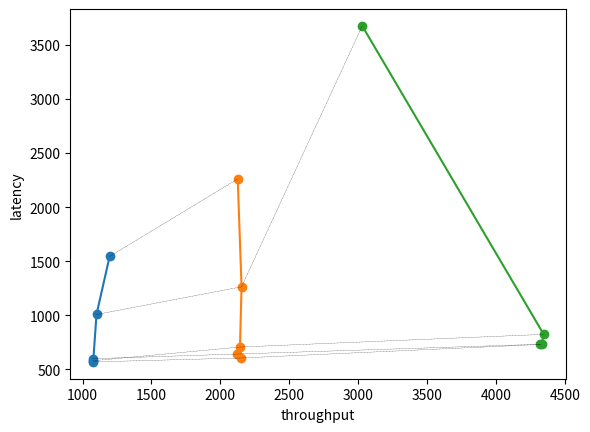

Reproduce this figure in Python.
import matplotlib
matplotlib.use('Agg')

import matplotlib.pyplot as plt
import numpy as np


xpoints1 = np.array([1077.583913914631,1074.2716806119781,1077.3878903134778,1101.0019170479911,1196.1392730587565])
ypoints1 = np.array([567.7493007594937,597.6993098455599,578.8585185561769,1006.7967996146435,1543.742856798457])

xpoints2 = np.array([2152.2396462093834,2121.9559695438134,2142.4029941580498,2153.7778968231314,2126.0506667099303])
ypoints2 = np.array([604.0827948523846,640.8506093251534,705.3987701033526,1262.9586553287982,2261.0779678277054])

xpoints3 = np.array([4322.302559003292,4332.696257084505,4347.359571240168,3029.9663003364767])
ypoints3 = np.array([729.5202680594009,731.4199301162645,822.5781797050737,3676.5393862723618])


plt.plot(xpoints1, ypoints1,'-o')
plt.plot(xpoints2, ypoints2,'-o')
plt.plot(xpoints3, ypoints3,'-o')

xline0ms = np.array([1077.583913914631,2152.2396462093834,4322.302559003292])
yline0ms = np.array([567.7493007594937,604.0827948523846,729.5202680594009])

xline100ms = np.array([1074.2716806119781,2121.9559695438134,4332.696257084505])
yline100ms = np.array([597.6993098455599,640.8506093251534,731.4199301162645])

xline200ms = np.array([1077.583913914631,2142.4029941580498,4347.359571240168])
yline200ms = np.array([578.8585185561769,705.3987701033526,822.5781797050737])

xline500ms = np.array([1101.0019170479911,2153.7778968231314,3029.9663003364767])
yline500ms = np.array([1006.7967996146435,1262.9586553287982,3676.5393862723618])

xline1000ms = np.array([1196.1392730587565,2126.0506667099303])
yline1000ms = np.array([1543.742856798457,2261.0779678277054])

plt.plot(xline0ms, yline0ms,'k--',linewidth=0.2)
plt.plot(xline100ms, yline100ms,'k--',linewidth=0.2)
plt.plot(xline200ms, yline200ms,'k--',linewidth=0.2)
plt.plot(xline500ms, yline500ms,'k--',linewidth=0.2)
plt.plot(xline1000ms, yline1000ms,'k--',linewidth=0.2)

plt.xlabel('throughput')
plt.ylabel('latency')
out_png = './delay.png'
plt.savefig(out_png, dpi=400)
# plt.show()